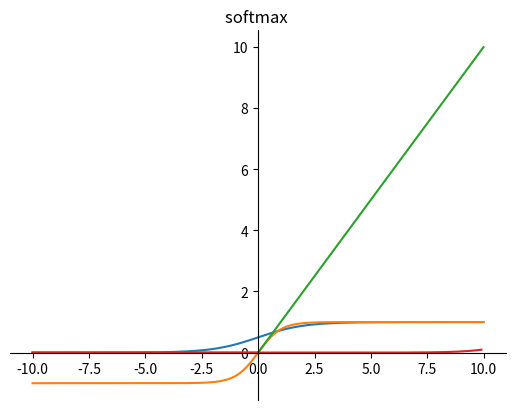

The script that saved this image:
from matplotlib import pyplot as plt
import numpy as np
from pylab import *

def relu(x):
    """relu函数"""
    return np.where(x<0,0,x)

def sigmoid(x):
    return 1. / (1 + np.exp(-x))

def softmax(x):
    return np.exp(x)/np.sum(np.exp(x), axis=0)

def tanh(x):
    return (np.exp(x) - np.exp(-x)) / (np.exp(x) + np.exp(-x))

def plot_softmax():
    x = np.arange(-10, 10, 0.1)
    fx = softmax(x)
    ax = plt.gca()  # 得到图像的Axes对象
    ax.spines['right'].set_color('none')  # 将图像右边的轴设为透明
    ax.spines['top'].set_color('none')  # 将图像上面的轴设为透明
    ax.xaxis.set_ticks_position('bottom')  # 将x轴刻度设在下面的坐标轴上
    ax.yaxis.set_ticks_position('left')  # 将y轴刻度设在左边的坐标轴上
    ax.spines['bottom'].set_position(('data', 0))  # 将两个坐标轴的位置设在数据点原点
    ax.spines['left'].set_position(('data', 0))
    plt.title('softmax ')
    plt.plot(x, fx)
    plt.show()

def plot_sigmoid():
    x = np.arange(-10, 10, 0.01)
    fx = sigmoid(x)
    ax = plt.gca()  # 得到图像的Axes对象
    ax.spines['right'].set_color('none')  # 将图像右边的轴设为透明
    ax.spines['top'].set_color('none')  # 将图像上面的轴设为透明
    ax.xaxis.set_ticks_position('bottom')  # 将x轴刻度设在下面的坐标轴上
    ax.yaxis.set_ticks_position('left')  # 将y轴刻度设在左边的坐标轴上
    ax.spines['bottom'].set_position(('data', 0))  # 将两个坐标轴的位置设在数据点原点
    ax.spines['left'].set_position(('data', 0))
    plt.title('sigmoid ')
    plt.plot(x, fx)
    plt.show()

def plot_relu():
    x = np.arange(-10, 10, 0.01)
    fx = relu(x)
    # ---------------------------------------------
    ax = plt.gca()  # 得到图像的Axes对象
    ax.spines['right'].set_color('none')  # 将图像右边的轴设为透明
    ax.spines['top'].set_color('none')  # 将图像上面的轴设为透明
    ax.xaxis.set_ticks_position('bottom')  # 将x轴刻度设在下面的坐标轴上
    ax.yaxis.set_ticks_position('left')  # 将y轴刻度设在左边的坐标轴上
    ax.spines['bottom'].set_position(('data', 0))  # 将两个坐标轴的位置设在数据点原点
    ax.spines['left'].set_position(('data', 0))
    plt.title('relu ')
    plt.plot(x, fx)
    plt.show()

def plot_tanh():
    x = np.arange(-10, 10, 0.01)
    fx = tanh(x)
    ax = plt.gca()  # 得到图像的Axes对象
    ax.spines['right'].set_color('none')  # 将图像右边的轴设为透明
    ax.spines['top'].set_color('none')  # 将图像上面的轴设为透明
    ax.xaxis.set_ticks_position('bottom')  # 将x轴刻度设在下面的坐标轴上
    ax.yaxis.set_ticks_position('left')  # 将y轴刻度设在左边的坐标轴上
    ax.spines['bottom'].set_position(('data', 0))  # 将两个坐标轴的位置设在数据点原点
    ax.spines['left'].set_position(('data', 0))
    plt.title('tanh ')
    plt.plot(x, fx)
    plt.show()

if __name__ == "__main__":
    plot_sigmoid()
    plot_tanh()
    plot_relu()
    plot_softmax()